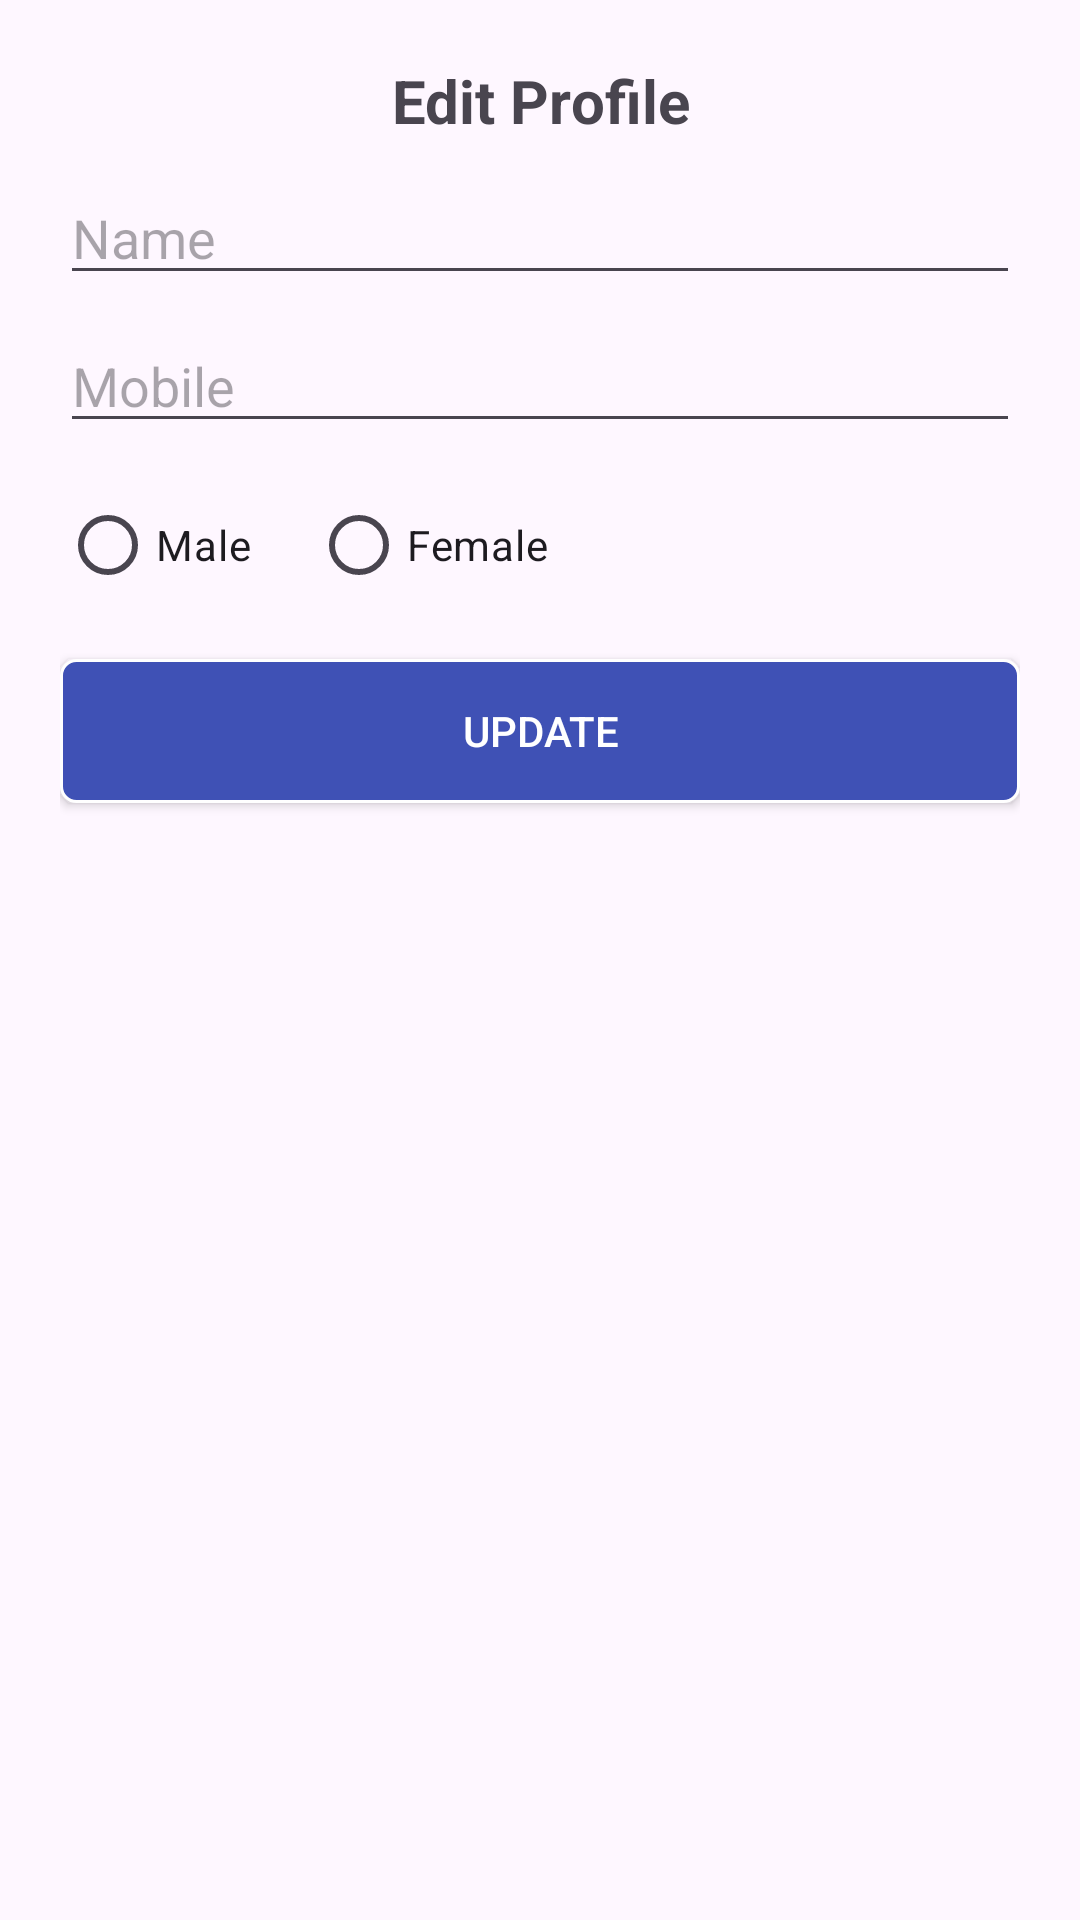

Android layout source for this screen:
<!-- AndroidManifest.xml: application theme Theme.NavigationView -->
<!-- res/layout/edit_admin_profile_dialog.xml -->
<?xml version="1.0" encoding="utf-8"?>
<LinearLayout xmlns:android="http://schemas.android.com/apk/res/android"
    android:layout_width="match_parent"
    android:layout_height="wrap_content"
    android:orientation="vertical"
    android:padding="20dp">

    <TextView
        android:layout_width="match_parent"
        android:layout_height="wrap_content"
        android:text="Edit Profile"
        android:textSize="20sp"
        android:textStyle="bold"
        android:gravity="center"/>

    <EditText
        android:id="@+id/etAdminName"
        android:layout_width="match_parent"
        android:layout_height="wrap_content"
        android:hint="Name"
        android:layout_marginTop="10dp"/>

    <EditText
        android:id="@+id/etAdminMobile"
        android:layout_width="match_parent"
        android:layout_height="wrap_content"
        android:hint="Mobile"
        android:inputType="phone"
        android:layout_marginTop="8dp"/>

    <RadioGroup
        android:id="@+id/rgGender"
        android:layout_width="wrap_content"
        android:layout_height="wrap_content"
        android:orientation="horizontal"
        android:layout_marginTop="10dp">

        <RadioButton
            android:id="@+id/rbMale"
            android:layout_width="wrap_content"
            android:layout_height="wrap_content"
            android:text="Male"/>

        <RadioButton
            android:id="@+id/rbFemale"
            android:layout_width="wrap_content"
            android:layout_height="wrap_content"
            android:text="Female"
            android:layout_marginStart="20dp"/>
    </RadioGroup>

    <androidx.appcompat.widget.AppCompatButton
        android:id="@+id/btnUpdateProfile"
        android:layout_width="match_parent"
        android:layout_height="wrap_content"
        android:text="Update"
        android:layout_marginTop="14dp"
        android:background="@drawable/lenderborder1"
        android:textColor="@color/white"/>

</LinearLayout>
<!-- resources referenced by this layout -->
<resources>
  <!-- drawable lenderborder1 (drawable) -->
  <?xml version="1.0" encoding="utf-8"?>
  <shape xmlns:android="http://schemas.android.com/apk/res/android"
      android:shape="rectangle">
      <stroke
          android:width="1dp"
          android:color="@color/white">
  
      </stroke>
      <corners
          android:radius="5dp"
          >
  
      </corners>
      <solid
          android:color="#3F51B5">
  
      </solid>
  
  </shape>
  <style name="Theme.NavigationView" parent="Base.Theme.NavigationView" />
  <style name="Base.Theme.NavigationView" parent="Theme.Material3.DayNight.NoActionBar">
          
          
          <item name="android:statusBarColor">#465297</item>
      </style>
  <!-- not gathered from this repository: default colours our renderer supplied (Android Studio template values) -->
  <color name="white">#FFFFFFFF</color>
</resources>
